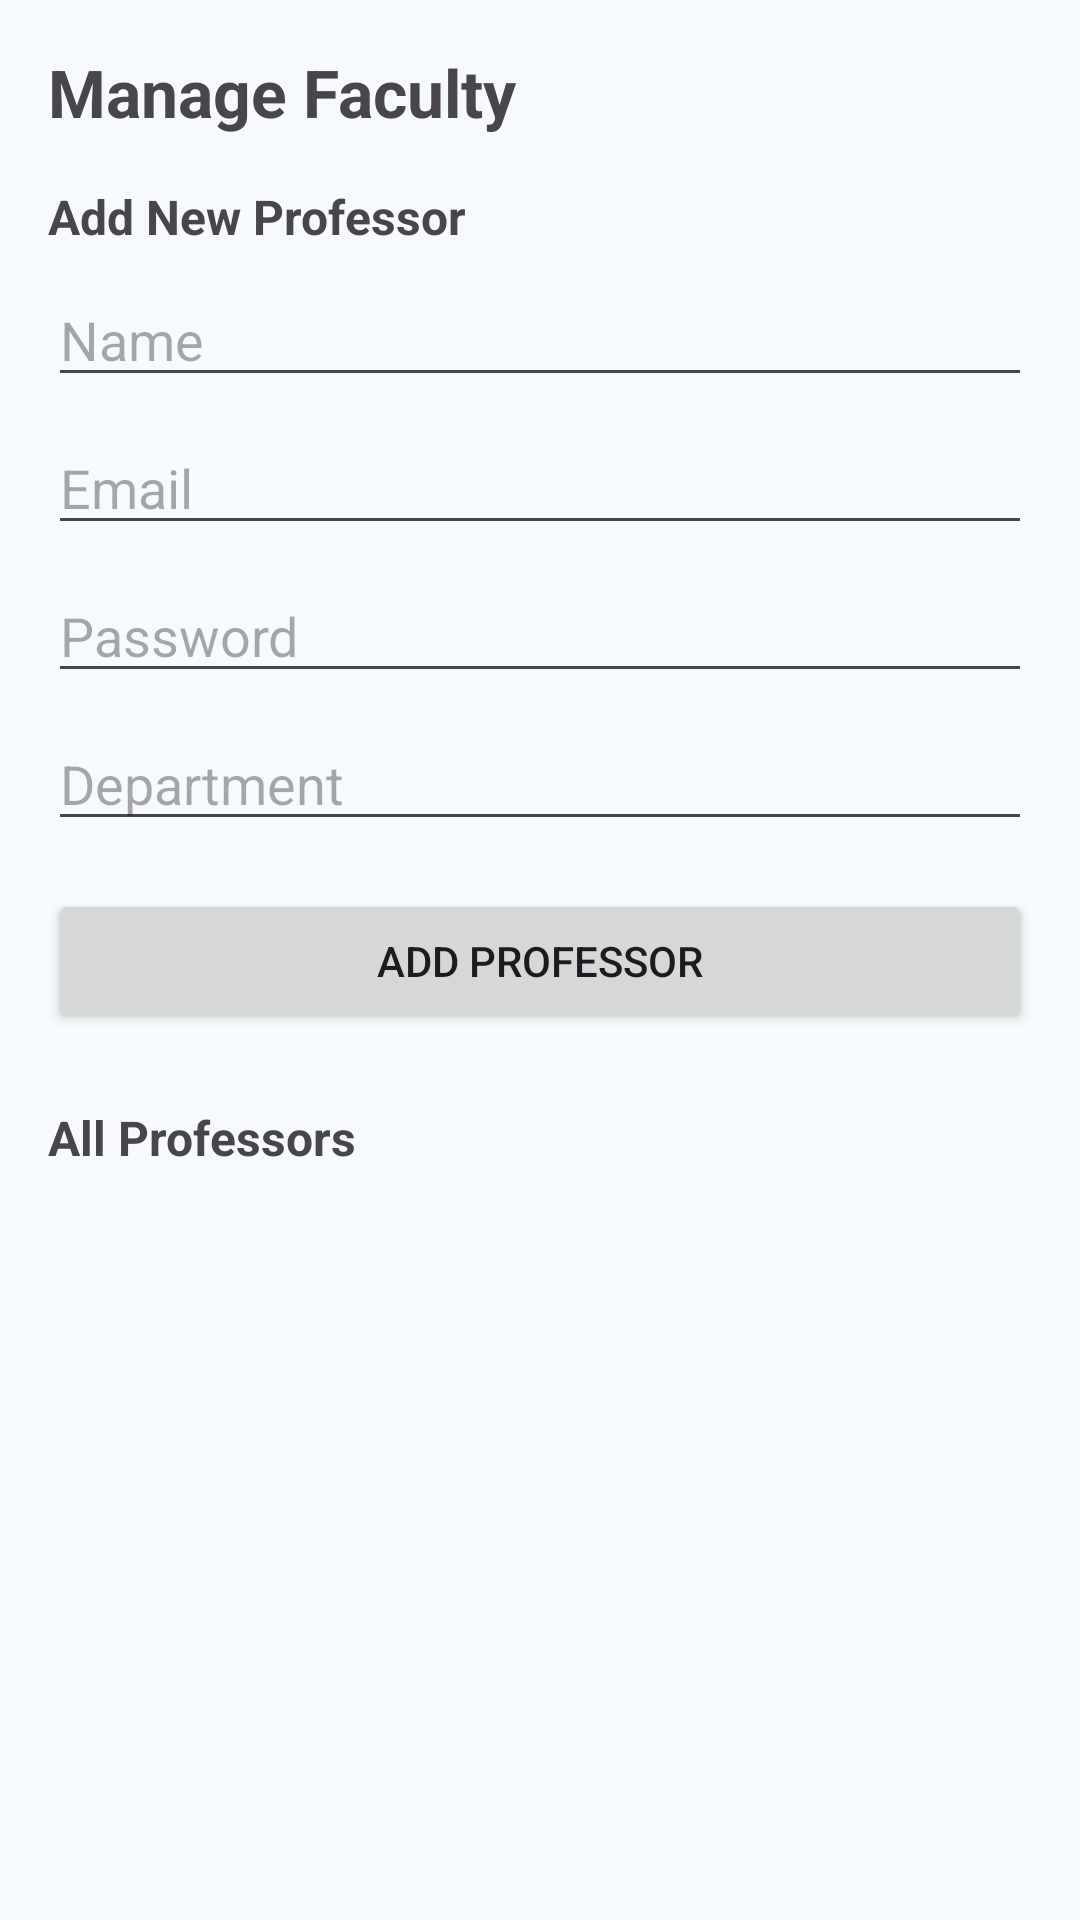

Write the Android layout XML for this screen, with the resource values it uses.
<!-- AndroidManifest.xml: application theme Theme.FacultyConnect -->
<!-- res/layout/activity_manage_faculty.xml -->
<?xml version="1.0" encoding="utf-8"?>
<ScrollView xmlns:android="http://schemas.android.com/apk/res/android"
    android:layout_width="match_parent"
    android:layout_height="match_parent">

    <LinearLayout
        android:layout_width="match_parent"
        android:layout_height="wrap_content"
        android:orientation="vertical"
        android:padding="16dp">

        <TextView
            android:layout_width="wrap_content"
            android:layout_height="wrap_content"
            android:text="Manage Faculty"
            android:textSize="22sp"
            android:textStyle="bold"
            android:layout_marginBottom="16dp" />

        <TextView
            android:layout_width="wrap_content"
            android:layout_height="wrap_content"
            android:text="Add New Professor"
            android:textSize="16sp"
            android:textStyle="bold"
            android:layout_marginBottom="8dp" />

        <EditText
            android:id="@+id/inputName"
            android:layout_width="match_parent"
            android:layout_height="wrap_content"
            android:hint="Name"
            android:layout_marginBottom="8dp" />

        <EditText
            android:id="@+id/inputEmail"
            android:layout_width="match_parent"
            android:layout_height="wrap_content"
            android:hint="Email"
            android:inputType="textEmailAddress"
            android:layout_marginBottom="8dp" />

        <EditText
            android:id="@+id/inputPassword"
            android:layout_width="match_parent"
            android:layout_height="wrap_content"
            android:hint="Password"
            android:inputType="textPassword"
            android:layout_marginBottom="8dp" />

        <EditText
            android:id="@+id/inputDepartment"
            android:layout_width="match_parent"
            android:layout_height="wrap_content"
            android:hint="Department"
            android:layout_marginBottom="16dp" />

        <Button
            android:id="@+id/btnAddProfessor"
            android:layout_width="match_parent"
            android:layout_height="wrap_content"
            android:text="Add Professor"
            android:layout_marginBottom="24dp" />

        <TextView
            android:layout_width="wrap_content"
            android:layout_height="wrap_content"
            android:text="All Professors"
            android:textSize="16sp"
            android:textStyle="bold"
            android:layout_marginBottom="8dp" />

        <LinearLayout
            android:id="@+id/professorListContainer"
            android:layout_width="match_parent"
            android:layout_height="wrap_content"
            android:orientation="vertical" />

    </LinearLayout>

</ScrollView>
<!-- resources referenced by this layout -->
<resources>
  <style name="Theme.FacultyConnect" parent="Theme.Material3.Light.NoActionBar">
          <item name="colorPrimary">@color/primary_dark</item>
          <item name="colorPrimaryVariant">@color/primary_blue</item>
          <item name="colorOnPrimary">@color/white</item>
          <item name="colorSecondary">@color/primary_blue</item>
          <item name="android:statusBarColor">@color/primary_dark</item>
          <item name="android:windowBackground">@color/background_light</item>
      </style>
  <color name="primary_dark">#1E3A5F</color>
  <color name="primary_blue">#3498DB</color>
  <color name="white">#FFFFFF</color>
  <color name="background_light">#F7FAFC</color>
</resources>
